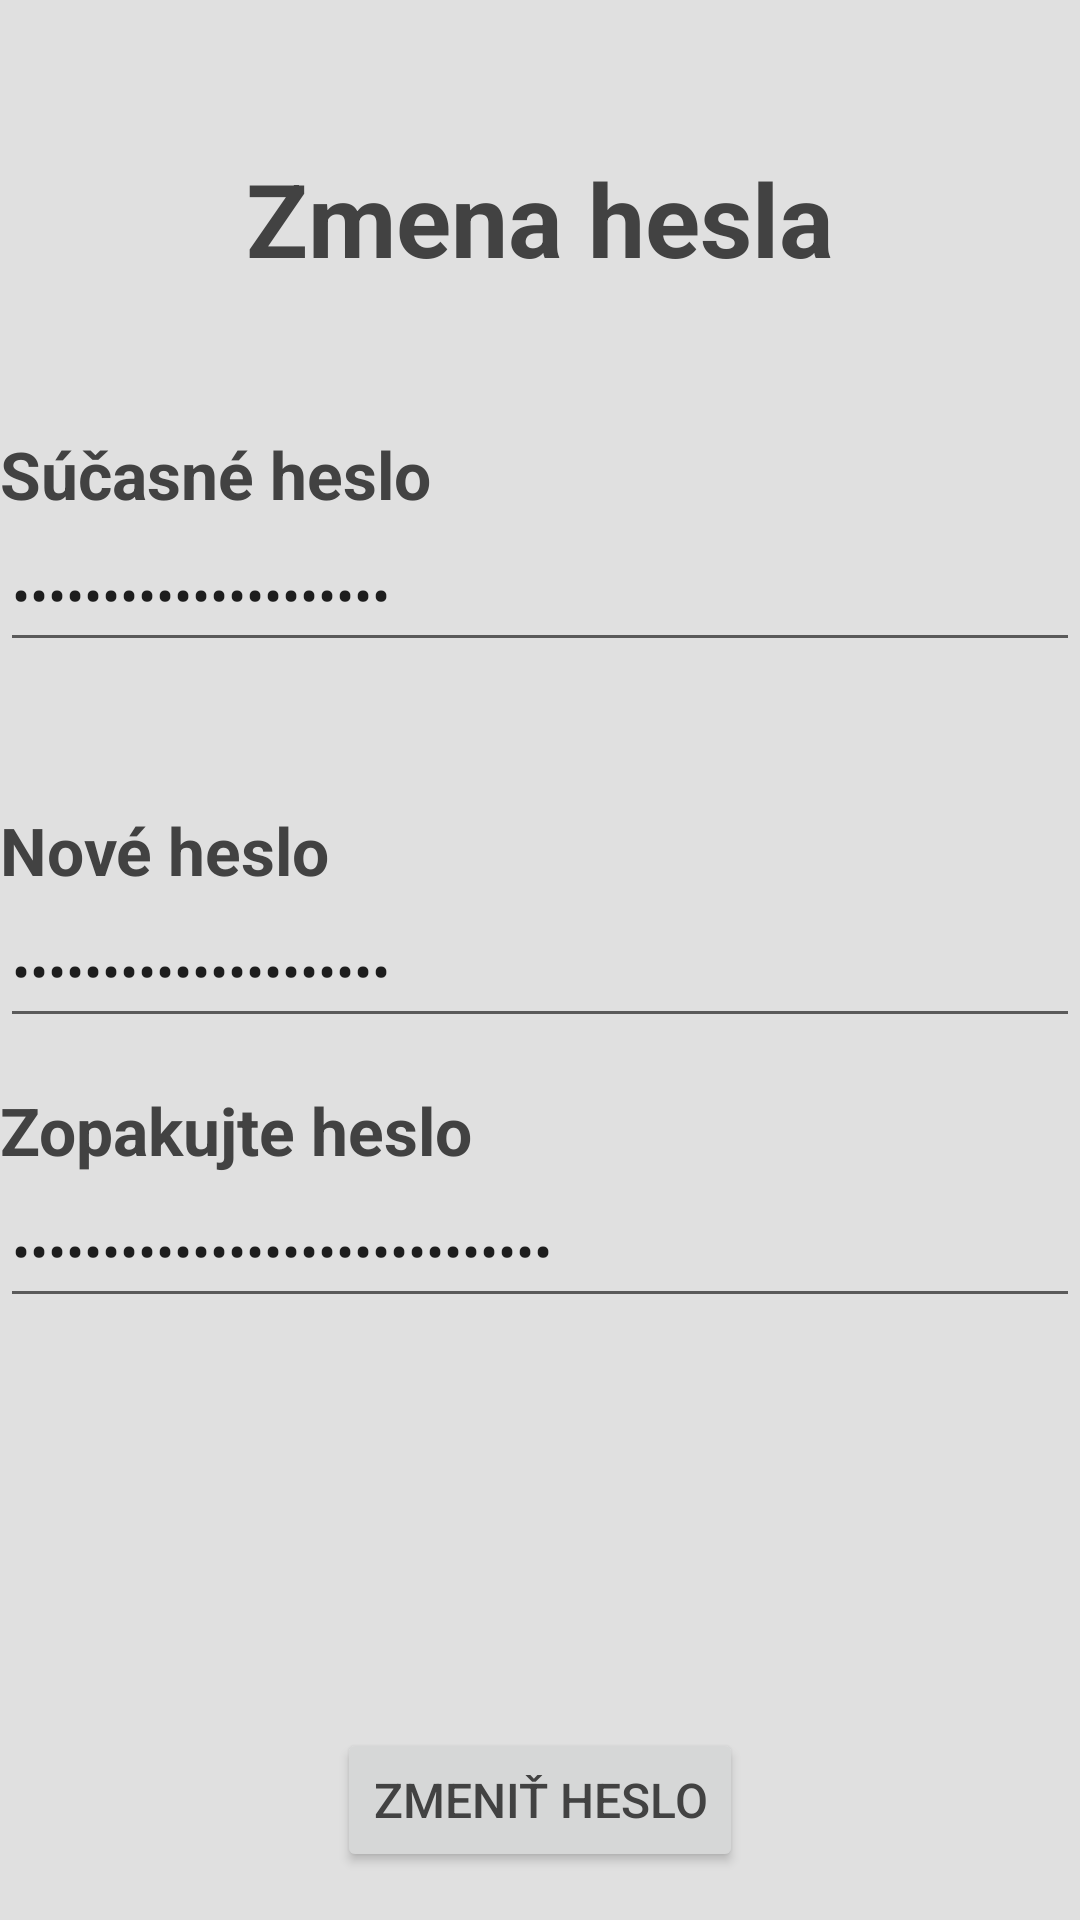

Here is an Android app screen rendered from its layout file. Give the layout XML and the strings, colors and styles it references.
<!-- AndroidManifest.xml: application theme Theme.MOBVZadanie -->
<!-- res/layout/fragment_password.xml -->
<?xml version="1.0" encoding="utf-8"?>
<layout xmlns:tools="http://schemas.android.com/tools"
    xmlns:android="http://schemas.android.com/apk/res/android"
    xmlns:app="http://schemas.android.com/apk/res-auto"
    tools:context=".fragments.PasswordFragment">

    <data>

        <variable
            name="model"
            type="eu.mcomputing.mobv.mobvzadanie.viewmodels.AuthViewModel" />
    </data>

    <androidx.constraintlayout.widget.ConstraintLayout
        android:layout_width="match_parent"
        android:layout_height="match_parent"
        android:layout_margin="20dp">

        <TextView
            android:id="@+id/header_title"
            android:layout_width="match_parent"
            android:layout_height="wrap_content"
            android:layout_marginStart="8dp"
            android:layout_marginTop="50dp"
            android:layout_marginEnd="8dp"
            android:text="@string/change_password_title"
            android:textAlignment="center"
            android:textSize="@dimen/text_size_title"
            android:textStyle="bold"
            app:layout_constraintEnd_toEndOf="parent"
            app:layout_constraintStart_toStartOf="parent"
            app:layout_constraintTop_toTopOf="parent" />


        <TextView
            android:id="@+id/label_password"
            android:layout_width="wrap_content"
            android:layout_height="wrap_content"
            android:text="@string/current_password"
            android:textSize="@dimen/text_size_large"
            android:textStyle="bold"
            app:layout_constraintStart_toStartOf="parent"
            app:layout_constraintTop_toBottomOf="@+id/header_title"
            android:layout_marginTop="48dp"/>

        <EditText
            android:id="@+id/edit_text_password"
            android:layout_width="0dp"
            android:layout_height="wrap_content"
            android:autofillHints="@string/enter_current_password"
            android:hint="@string/enter_current_password"
            android:inputType="textPassword"
            android:minHeight="@dimen/clickable_min_height"
            android:text="@={model.oldPassword}"
            app:layout_constraintEnd_toEndOf="parent"
            app:layout_constraintStart_toStartOf="parent"
            app:layout_constraintTop_toBottomOf="@+id/label_password"
            tools:ignore="VisualLintTextFieldSize" />

        <TextView
            android:id="@+id/label_password_new"
            android:layout_width="wrap_content"
            android:layout_height="wrap_content"
            android:text="@string/new_password"
            android:textSize="@dimen/text_size_large"
            android:textStyle="bold"
            app:layout_constraintStart_toStartOf="parent"
            app:layout_constraintTop_toBottomOf="@+id/edit_text_password"
            android:layout_marginTop="48dp"/>

        <EditText
            android:id="@+id/edit_text_password_new"
            android:layout_width="0dp"
            android:layout_height="wrap_content"
            android:autofillHints="@string/enter_new_password"
            android:hint="@string/enter_new_password"
            android:inputType="textPassword"
            android:minHeight="@dimen/clickable_min_height"
            android:text="@={model.newPassword}"
            app:layout_constraintEnd_toEndOf="parent"
            app:layout_constraintStart_toStartOf="parent"
            app:layout_constraintTop_toBottomOf="@+id/label_password_new"
            tools:ignore="VisualLintTextFieldSize" />

        <TextView
            android:id="@+id/label_password_repeat"
            android:layout_width="wrap_content"
            android:layout_height="wrap_content"
            android:text="@string/zopakujte_heslo"
            android:textSize="@dimen/text_size_large"
            android:textStyle="bold"
            app:layout_constraintStart_toStartOf="parent"
            app:layout_constraintTop_toBottomOf="@+id/edit_text_password_new"
            android:layout_marginTop="@dimen/activity_vertical_margin"/>

        <EditText
            android:id="@+id/edit_text_password_repeat"
            android:layout_width="0dp"
            android:layout_height="wrap_content"
            android:autofillHints="@string/repeat_new_password"
            android:hint="@string/repeat_new_password"
            android:inputType="textPassword"
            android:minHeight="@dimen/clickable_min_height"
            android:text="@={model.repeatPasswordChange}"
            app:layout_constraintEnd_toEndOf="parent"
            app:layout_constraintStart_toStartOf="parent"
            app:layout_constraintTop_toBottomOf="@+id/label_password_repeat"
            tools:ignore="VisualLintTextFieldSize" />

        <Button
            android:id="@+id/submit_button"
            android:layout_width="wrap_content"
            android:layout_height="wrap_content"
            android:layout_marginBottom="@dimen/activity_vertical_margin"
            android:onClick="@{()->model.changePassword()}"
            android:text="@string/change_password"
            android:textSize="@dimen/text_size_button"
            app:layout_constraintBottom_toBottomOf="parent"
            app:layout_constraintEnd_toEndOf="parent"
            app:layout_constraintStart_toStartOf="parent" />
    </androidx.constraintlayout.widget.ConstraintLayout>
</layout>
<!-- resources referenced by this layout -->
<resources>
  <dimen name="activity_vertical_margin">16dp</dimen>
  <dimen name="clickable_min_height">48dp</dimen>
  <dimen name="text_size_button">16sp</dimen>
  <dimen name="text_size_large">22sp</dimen>
  <dimen name="text_size_title">34sp</dimen>
  <string name="change_password">Zmeniť heslo</string>
  <string name="change_password_title">Zmena hesla</string>
  <string name="current_password">Súčasné heslo</string>
  <string name="enter_current_password">Zadajte vaše heslo</string>
  <string name="enter_new_password">Zadajte nové heslo</string>
  <string name="new_password">Nové heslo</string>
  <string name="repeat_new_password">Zopakujte nové heslo</string>
  <string name="zopakujte_heslo">Zopakujte heslo</string>
  <style name="Theme.MOBVZadanie" parent="Theme.MaterialComponents.Light.NoActionBar">
          <item name="colorPrimary">@color/blue_800</item>
          <item name="colorPrimaryVariant">@color/blue_900</item>
          <item name="colorSecondary">@color/orange_800</item>
          <item name="colorSecondaryVariant">@color/orange_900</item>
          <item name="android:statusBarColor">?attr/colorPrimaryVariant</item>
          <item name="android:colorBackground">@color/light_grey</item>
          <item name="android:textColor">@color/dark_grey</item>
      </style>
  <color name="blue_800">#456bc9</color>
  <color name="blue_900">#3c4ca9</color>
  <color name="orange_800">#c9a145</color>
  <color name="orange_900">#c08033</color>
  <color name="light_grey">#E0E0E0</color>
  <color name="dark_grey">#424242</color>
</resources>
